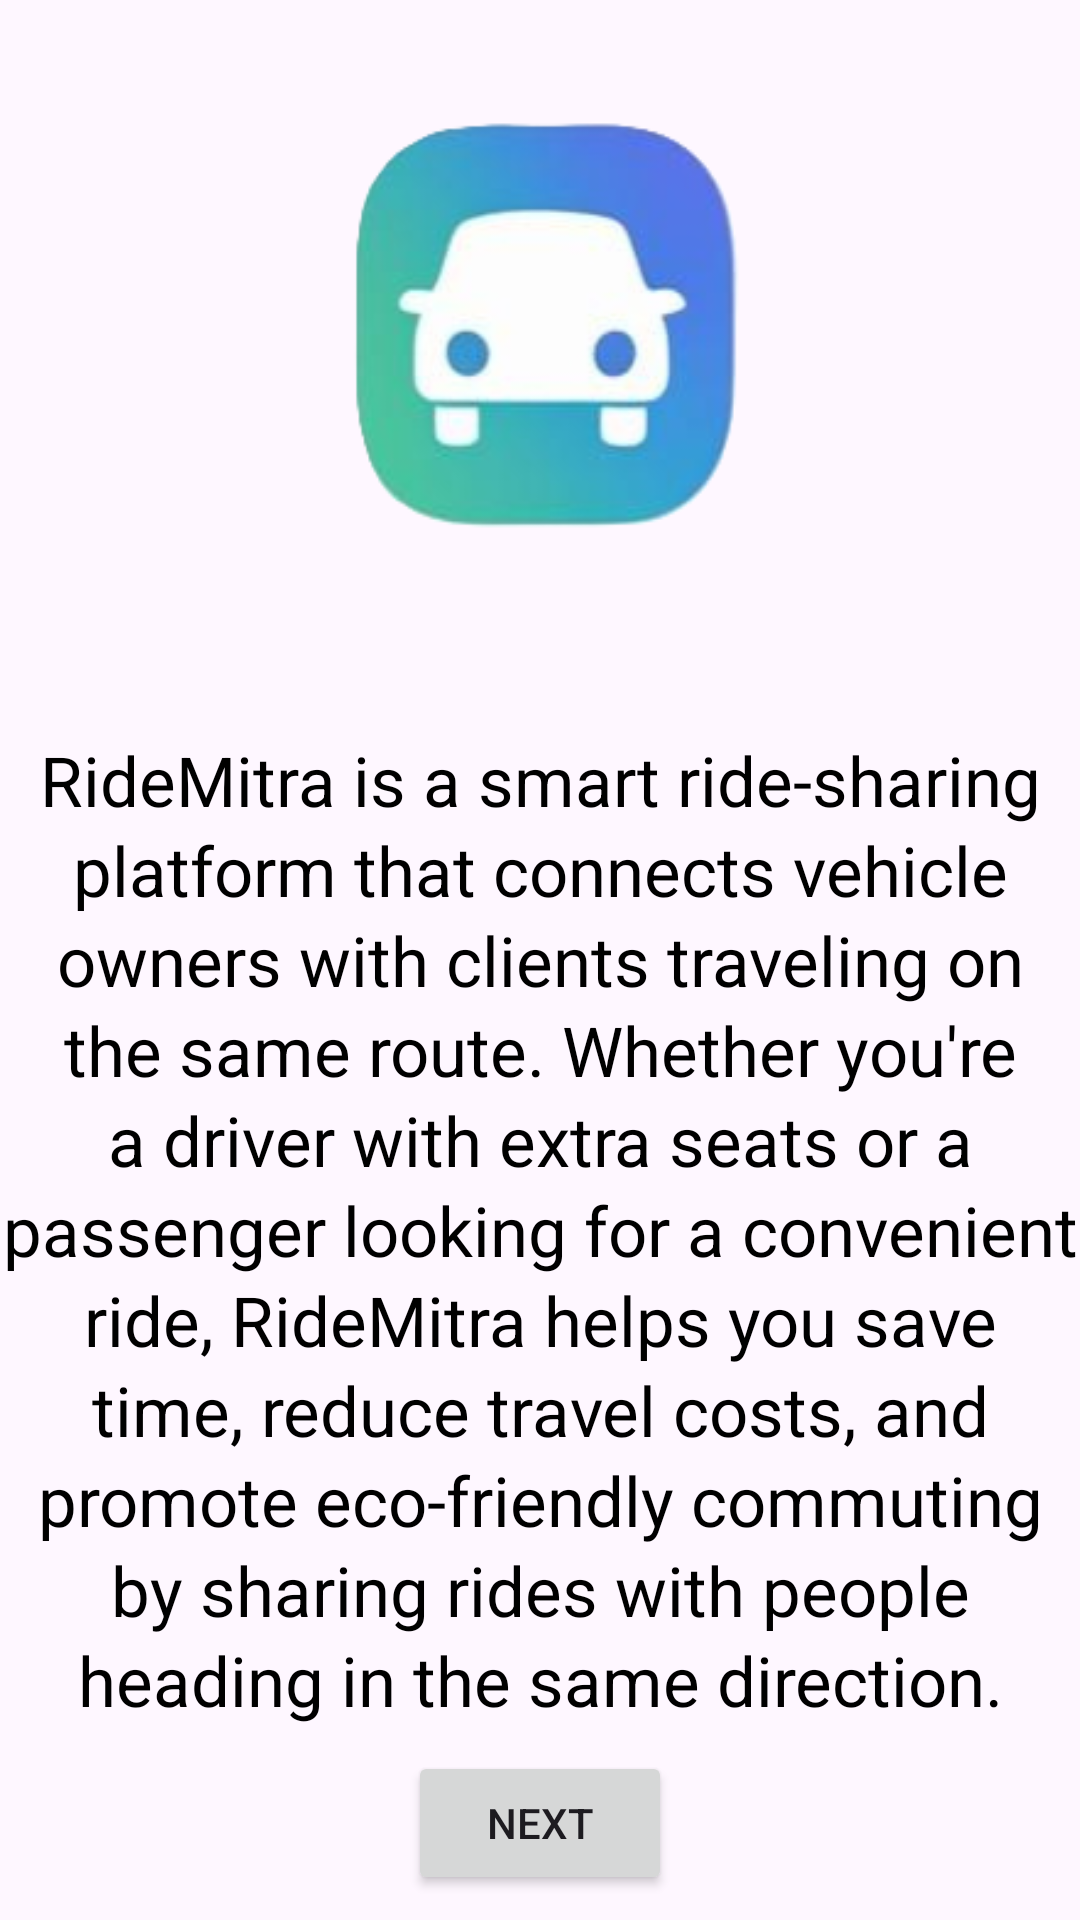

Android layout source for this screen:
<!-- AndroidManifest.xml: application theme Theme.RideMitra -->
<!-- res/layout/activity_introduction_screen.xml -->
<?xml version="1.0" encoding="utf-8"?>
<androidx.constraintlayout.widget.ConstraintLayout xmlns:android="http://schemas.android.com/apk/res/android"
    xmlns:app="http://schemas.android.com/apk/res-auto"
    xmlns:tools="http://schemas.android.com/tools"
    android:id="@+id/main"
    android:layout_width="match_parent"
    android:layout_height="match_parent"
    tools:context=".Introduction_Screen">

    <ImageView
        android:id="@+id/imageView2"
        android:layout_width="150dp"
        android:layout_height="150dp"
        android:layout_marginTop="30dp"
        android:backgroundTint="@color/white"
        android:scaleType="fitXY"
        android:src="@drawable/logo"

        app:layout_constraintEnd_toEndOf="parent"
        app:layout_constraintStart_toStartOf="parent"
        app:layout_constraintTop_toTopOf="parent" />

    <TextView
        android:id="@+id/textView2"
        android:layout_width="wrap_content"
        android:layout_height="wrap_content"
        android:gravity="center"
        android:layout_marginEnd="20dp"
        android:layout_marginStart="20dp"
        android:lineSpacingExtra="3dp"
        android:text="@string/intro"
        android:textAlignment="center"
        android:textColor="@color/black"
        android:textSize="23dp"
        app:layout_constraintBottom_toBottomOf="parent"
        app:layout_constraintEnd_toEndOf="parent"
        app:layout_constraintStart_toStartOf="parent"
        app:layout_constraintTop_toBottomOf="@+id/imageView2" />

    <Button
        android:id="@+id/Start"
        android:layout_width="wrap_content"
        android:layout_height="wrap_content"
        app:layout_constraintBottom_toBottomOf="parent"
        app:layout_constraintEnd_toEndOf="parent"
        app:layout_constraintStart_toStartOf="parent"
        android:text="Next"
        app:layout_constraintTop_toBottomOf="@+id/textView2" />

</androidx.constraintlayout.widget.ConstraintLayout>
<!-- resources referenced by this layout -->
<resources>
  <!-- drawable logo: png bitmap (drawable, 31241 bytes) -->
  <string name="intro">RideMitra is a smart ride-sharing platform that connects vehicle owners with clients traveling on the same route. Whether you\'re a driver with extra seats or a passenger looking for a convenient ride, RideMitra helps you save time, reduce travel costs, and promote eco-friendly commuting by sharing rides with people heading in the same direction.</string>
  <style name="Theme.RideMitra" parent="Base.Theme.RideMitra" />
  <style name="Base.Theme.RideMitra" parent="Theme.Material3.DayNight.NoActionBar">
          
          
      </style>
  <!-- not gathered from this repository: default colours our renderer supplied (Android Studio template values) -->
  <color name="black">#FF000000</color>
  <color name="white">#FFFFFFFF</color>
</resources>
